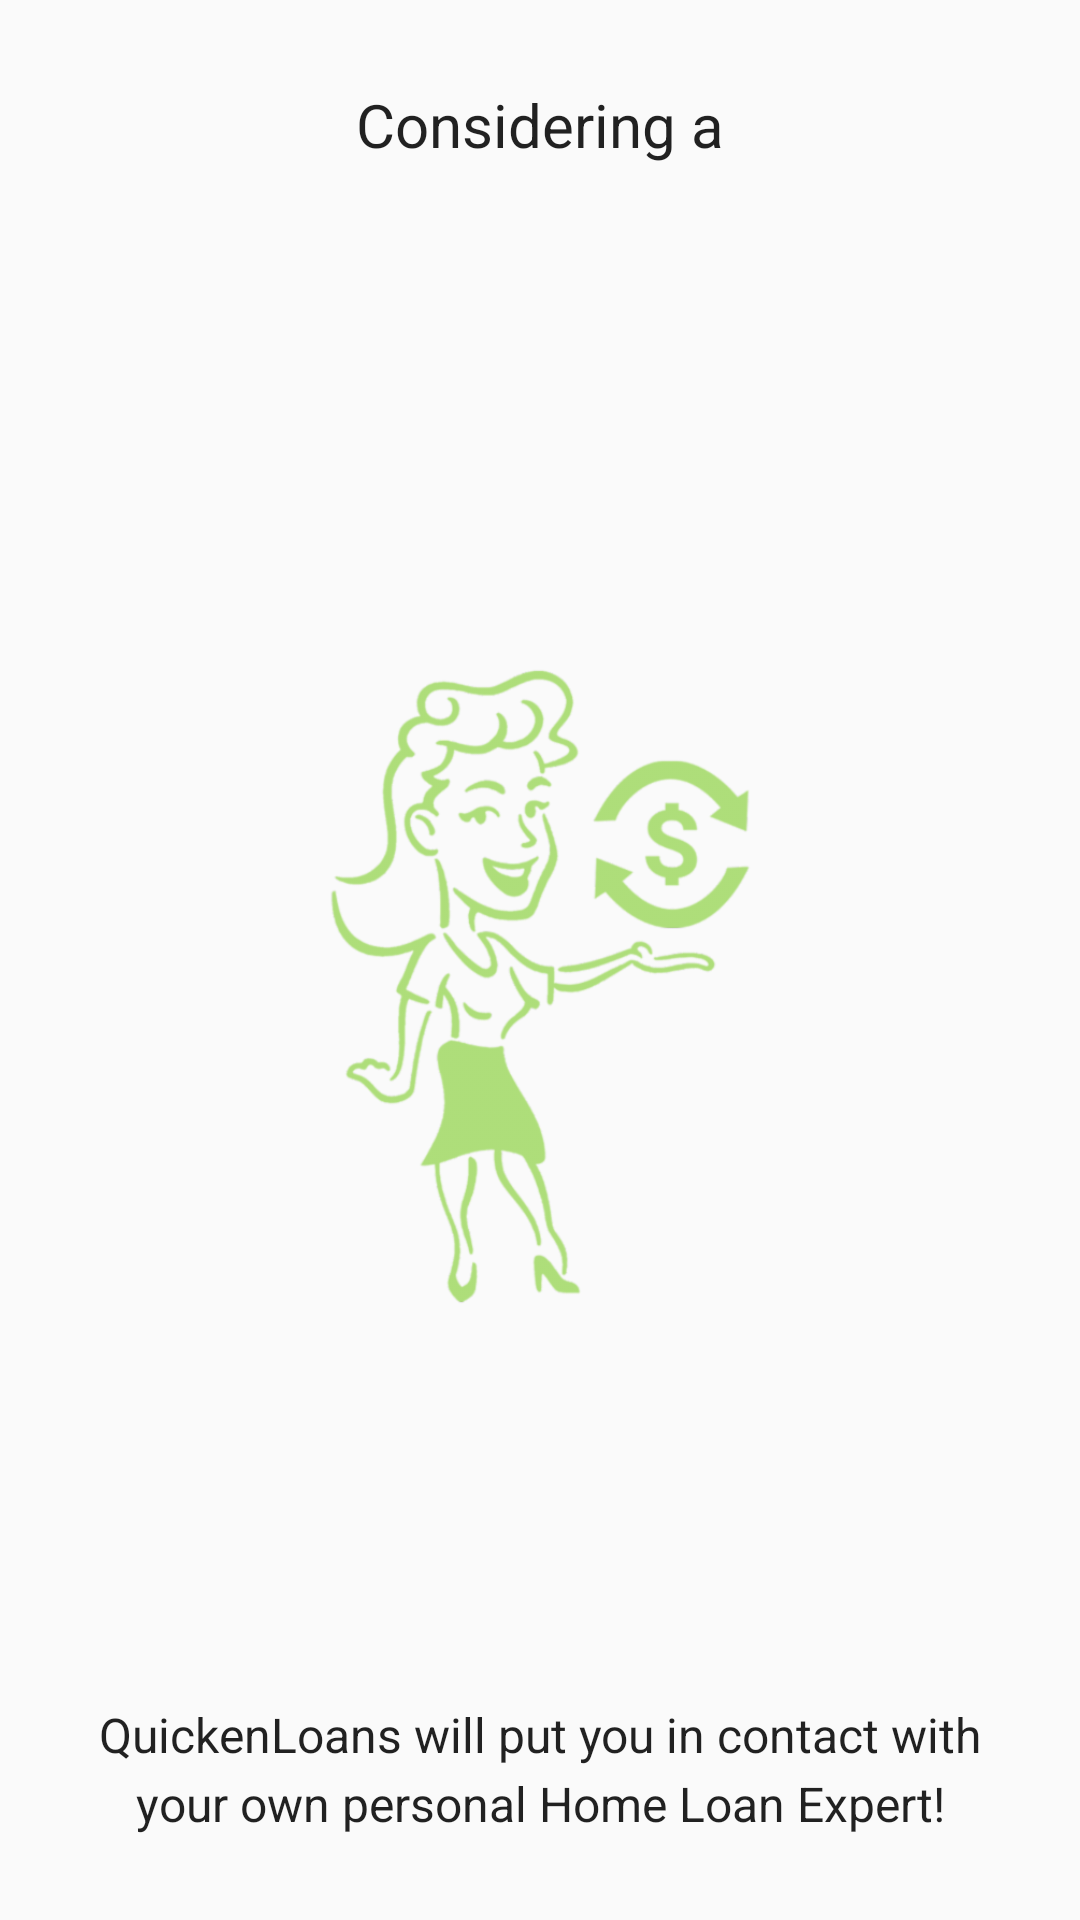

Here is an Android app screen rendered from its layout file. Give the layout XML and the strings, colors and styles it references.
<!-- AndroidManifest.xml: application theme TestAppTheme -->
<!-- res/layout/fragment_form_start.xml -->
<?xml version="1.0" encoding="utf-8"?>
<android.support.constraint.ConstraintLayout xmlns:android="http://schemas.android.com/apk/res/android"
    xmlns:app="http://schemas.android.com/apk/res-auto"
    xmlns:tools="http://schemas.android.com/tools"
    android:id="@+id/conlayout_parent"
    android:layout_width="match_parent"
    android:layout_height="match_parent">

    <TextView
        android:id="@+id/tv_intro"
        style="@style/TextHeaderNormal"
        android:layout_width="wrap_content"
        android:layout_height="0dp"
        android:layout_marginLeft="16dp"
        android:layout_marginRight="16dp"
        android:layout_marginTop="28dp"
        android:text="@string/form_start_intro"
        app:layout_constraintHorizontal_bias="0.5"
        app:layout_constraintLeft_toLeftOf="parent"
        app:layout_constraintRight_toRightOf="parent"
        app:layout_constraintTop_toTopOf="parent" />

    <TextView
        style="@style/TextHeaderLarge"
        android:id="@+id/tv_loanType"
        android:layout_width="0dp"
        android:layout_height="wrap_content"
        android:layout_centerInParent="true"
        android:layout_marginLeft="24dp"
        android:layout_marginRight="24dp"
        app:layout_constraintHorizontal_bias="0.0"
        app:layout_constraintLeft_toLeftOf="parent"
        app:layout_constraintRight_toRightOf="parent"
        app:layout_constraintTop_toBottomOf="@+id/tv_intro"
        tools:text="Reverse Mortgage Refinance?"
        android:layout_marginTop="0dp" />

    <ImageView
        android:id="@+id/iv_ism"
        android:layout_width="0dp"
        android:layout_height="0dp"
        android:layout_marginBottom="24dp"
        android:layout_marginLeft="8dp"
        android:layout_marginRight="8dp"
        android:layout_marginTop="24dp"
        android:src="@drawable/ism_girl_reverse_money_sign"
        app:layout_constraintBottom_toTopOf="@+id/tv_outro"
        app:layout_constraintHorizontal_bias="0.0"
        app:layout_constraintLeft_toLeftOf="parent"
        app:layout_constraintRight_toRightOf="parent"
        app:layout_constraintTop_toBottomOf="@+id/tv_loanType"
        app:layout_constraintVertical_bias="0.0" />

    <TextView
        android:id="@+id/tv_outro"
        style="@style/TextBodyNormal"
        android:layout_width="0dp"
        android:layout_height="wrap_content"
        android:layout_marginBottom="28dp"
        android:layout_marginLeft="16dp"
        android:layout_marginRight="16dp"
        android:lineSpacingExtra="4sp"
        android:text="@string/form_start_outro"
        app:layout_constraintBottom_toBottomOf="parent"
        app:layout_constraintLeft_toLeftOf="parent"
        app:layout_constraintRight_toRightOf="parent" />

</android.support.constraint.ConstraintLayout>
<!-- resources referenced by this layout -->
<resources>
  <!-- drawable ism_girl_reverse_money_sign: png bitmap (drawable-hdpi, 40614 bytes) -->
  <string name="form_start_intro">Considering a</string>
  <string name="form_start_outro">QuickenLoans will put you in contact with your own personal Home Loan Expert!</string>
  <style name="TextBodyNormal">
          <item name="android:textSize">16sp</item>
          <item name="android:textColor">@color/black_primary</item>
          <item name="android:typeface">normal</item>
          <item name="android:textAlignment">center</item>
      </style>
  <style name="TextHeaderLarge">
          <item name="android:textSize">26sp</item>
          <item name="android:textColor">@color/black_primary</item>
          <item name="android:typeface">normal</item>
          <item name="android:textAlignment">center</item>
          <item name="android:fontFamily">sans-serif-medium</item>
      </style>
  <style name="TextHeaderNormal">
          <item name="android:textSize">20sp</item>
          <item name="android:textColor">@color/black_primary</item>
          <item name="android:typeface">normal</item>
          <item name="android:textAlignment">center</item>
      </style>
  <style name="TestAppTheme" parent="Theme.AppCompat.Light.NoActionBar" />
  <color name="black_primary">#DE000000</color>
</resources>
